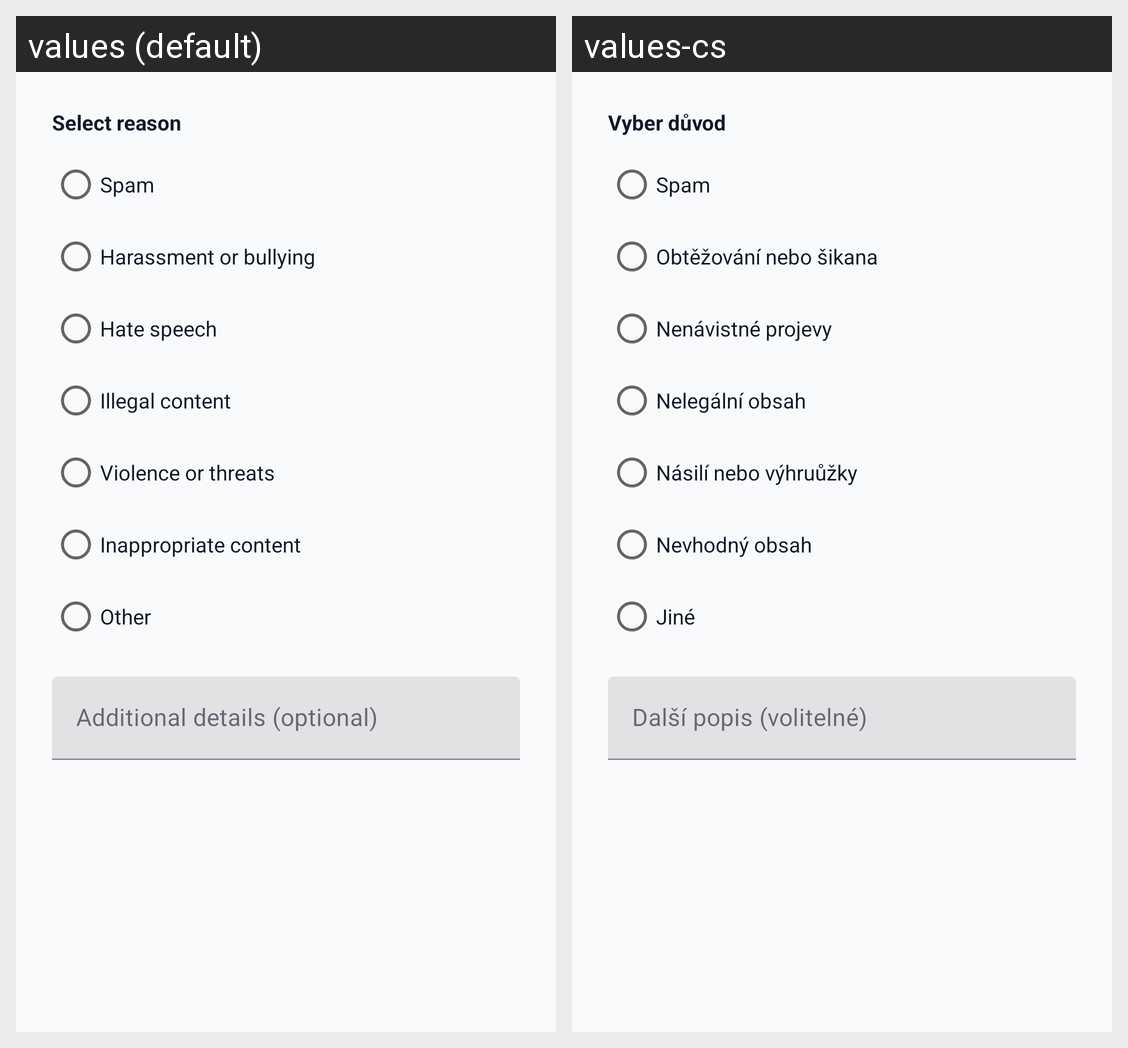

Strings drawn on this Android screen and how each of the app's shown locales translates them:
Android screen res/layout/dialog_report.xml rendered under 2 locales, left to right: values (default), values-cs. Device: Nexus 5 (rendered at 1080×1920; each locale shown at half size, 540×960, under a caption strip naming it); theme Theme.GroufrNative.
Strings drawn on this screen, with the default value and each locale's value (text and hints the layout hard-codes, and strings that could not be matched under every locale, appear in the picture but are not listed):

report_dialog_reason_label
  values: Select reason
  values-cs: Vyber důvod

report_reason_spam
  values: Spam
  values-cs: Spam

report_reason_harassment
  values: Harassment or bullying
  values-cs: Obtěžování nebo šikana

report_reason_hate_speech
  values: Hate speech
  values-cs: Nenávistné projevy

report_reason_illegal
  values: Illegal content
  values-cs: Nelegální obsah

report_reason_violence
  values: Violence or threats
  values-cs: Násilí nebo výhruůžky

report_reason_inappropriate
  values: Inappropriate content
  values-cs: Nevhodný obsah

report_reason_other
  values: Other
  values-cs: Jiné

report_dialog_comment_hint
  values: Additional details (optional)
  values-cs: Další popis (volitelné)
